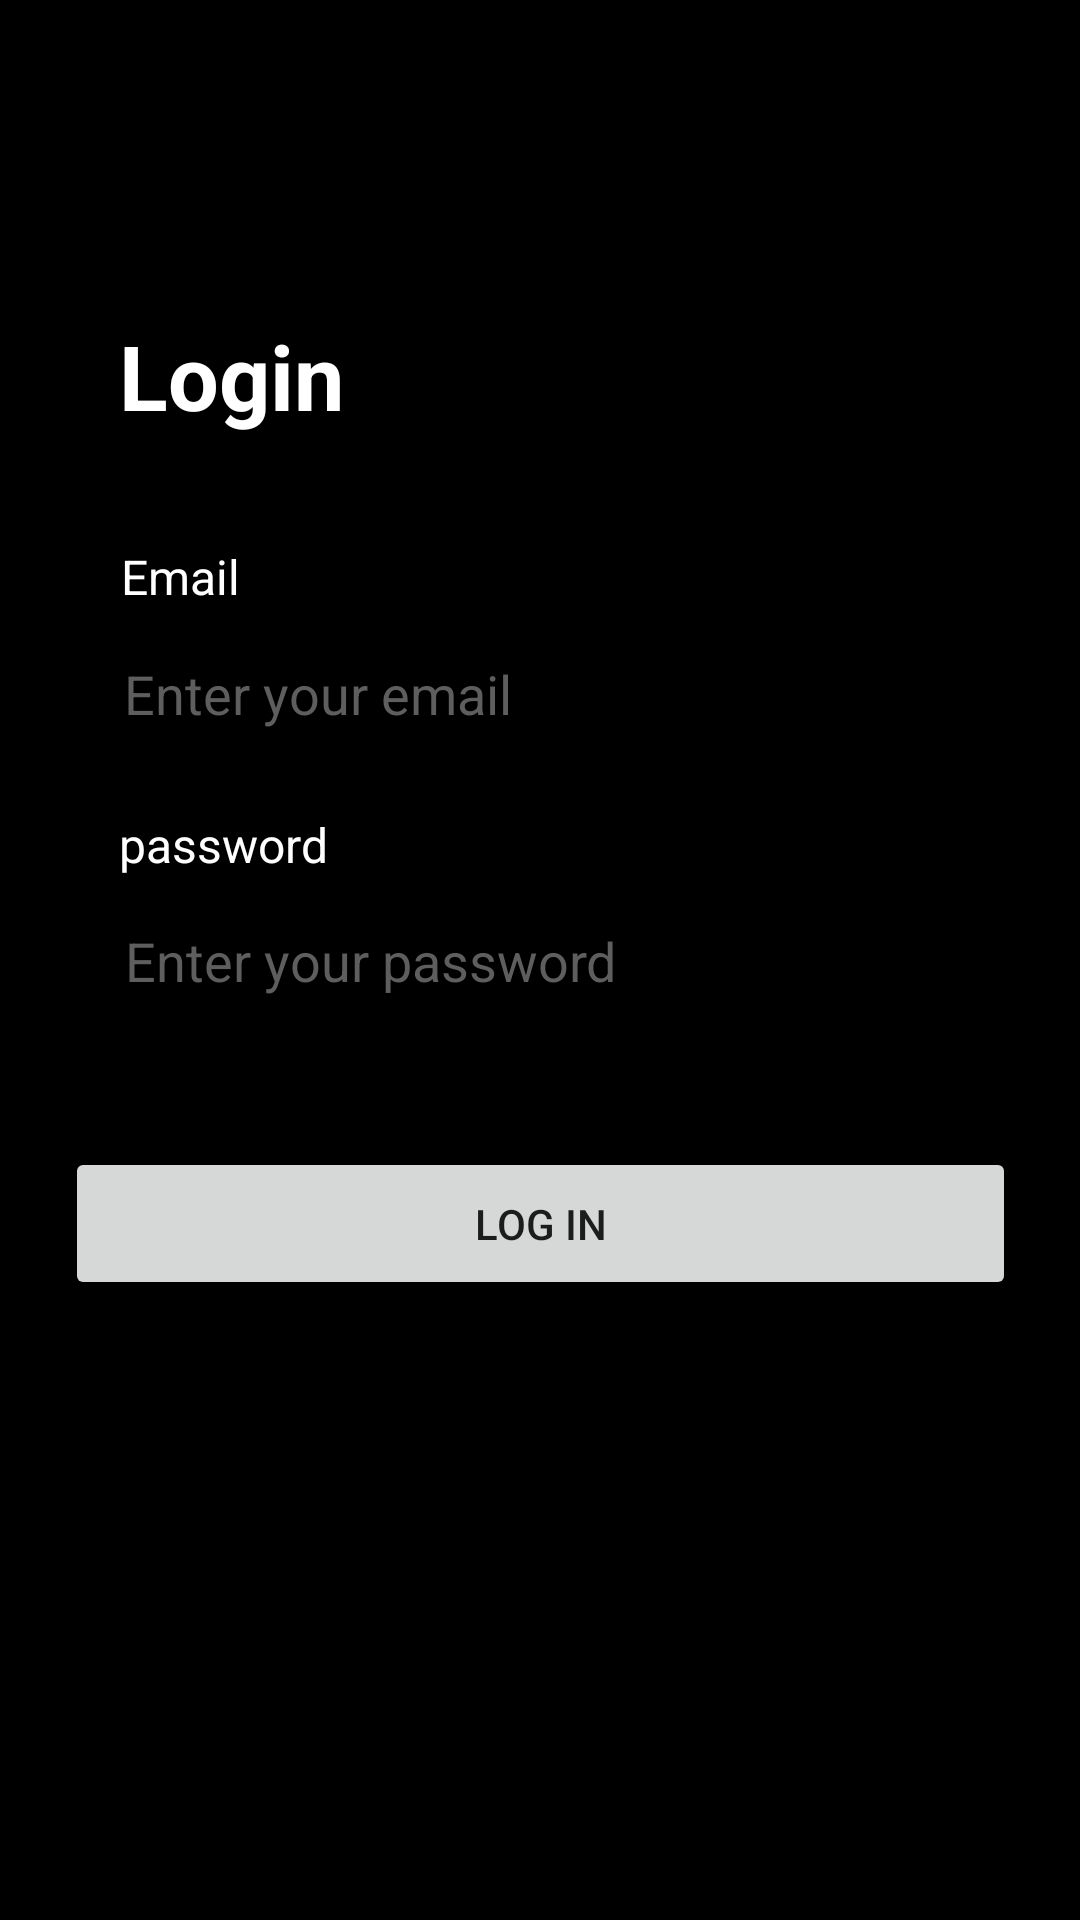

Write the Android layout XML for this screen, with the resource values it uses.
<!-- AndroidManifest.xml: application theme Theme.Todoapp -->
<!-- res/layout/fragment_login.xml -->
<?xml version="1.0" encoding="utf-8"?>
<androidx.constraintlayout.widget.ConstraintLayout xmlns:android="http://schemas.android.com/apk/res/android"
    xmlns:app="http://schemas.android.com/apk/res-auto"
    xmlns:tools="http://schemas.android.com/tools"
    android:id="@+id/frameLayout"
    android:layout_width="match_parent"
    android:layout_height="match_parent"
    android:background="#000000"
    tools:context=".LoginFragment">

    <TextView
        android:id="@+id/textView2"
        android:layout_width="wrap_content"
        android:layout_height="wrap_content"
        android:text="Login"
        android:textColor="#FFFFFF"
        android:textSize="30sp"
        android:textStyle="bold"
        app:layout_constraintBottom_toBottomOf="parent"
        app:layout_constraintEnd_toEndOf="parent"
        app:layout_constraintHorizontal_bias="0.139"
        app:layout_constraintStart_toStartOf="parent"
        app:layout_constraintTop_toTopOf="parent"
        app:layout_constraintVertical_bias="0.175" />

    <EditText
        android:id="@+id/editTextTextEmailAddress"

        android:layout_width="317dp"
        android:layout_height="51dp"
        android:background="@drawable/rounded_corners"
        android:ems="10"
        android:hint="Enter your email"
        android:inputType="textEmailAddress"
        android:paddingLeft="20sp"
        android:textColorHint="#5E5E5E"
        app:layout_constraintBottom_toBottomOf="parent"
        app:layout_constraintEnd_toEndOf="parent"
        app:layout_constraintHorizontal_bias="0.494"
        app:layout_constraintStart_toStartOf="parent"
        app:layout_constraintTop_toTopOf="parent"
        app:layout_constraintVertical_bias="0.349" />

    <TextView
        android:id="@+id/textView3"
        android:layout_width="wrap_content"
        android:layout_height="wrap_content"
        android:text="Email"
        android:textColor="#FFFFFF"
        android:textSize="16sp"
        app:layout_constraintBottom_toBottomOf="parent"
        app:layout_constraintEnd_toEndOf="parent"
        app:layout_constraintHorizontal_bias="0.126"
        app:layout_constraintStart_toStartOf="parent"
        app:layout_constraintTop_toTopOf="parent"
        app:layout_constraintVertical_bias="0.293" />

    <TextView
        android:id="@+id/textView4"
        android:layout_width="wrap_content"
        android:layout_height="wrap_content"
        android:text="password"
        android:textColor="#FFFFFF"
        android:textSize="16sp"
        app:layout_constraintBottom_toBottomOf="parent"
        app:layout_constraintEnd_toEndOf="parent"
        app:layout_constraintHorizontal_bias="0.137"
        app:layout_constraintStart_toStartOf="parent"
        app:layout_constraintTop_toTopOf="parent"
        app:layout_constraintVertical_bias="0.438" />

    <EditText
        android:id="@+id/editTextTextPassword2"
        android:background="@drawable/rounded_corners"
        android:layout_width="317dp"
        android:layout_height="51dp"

        android:ems="10"
        android:hint="Enter your password"
        android:inputType="textPassword"
        android:paddingLeft="20sp"
        android:textColor="#FFFFFF"
        android:textColorHint="#5E5E5E"
        app:layout_constraintBottom_toBottomOf="parent"
        app:layout_constraintEnd_toEndOf="parent"
        app:layout_constraintStart_toStartOf="parent"
        app:layout_constraintTop_toTopOf="parent" />

    <Button
        android:id="@+id/button"
        android:layout_width="317dp"
        android:layout_height="51dp"
        android:text="LOG IN"

        app:layout_constraintBottom_toBottomOf="parent"
        app:layout_constraintEnd_toEndOf="parent"
        app:layout_constraintStart_toStartOf="parent"
        app:layout_constraintTop_toTopOf="parent"
        app:layout_constraintVertical_bias="0.649" />
</androidx.constraintlayout.widget.ConstraintLayout>
<!-- resources referenced by this layout -->
<resources>
  <style name="Theme.Todoapp" parent="Theme.MaterialComponents.DayNight.DarkActionBar">
          
          <item name="colorPrimary">@color/purple_500</item>
          <item name="colorPrimaryVariant">#000000</item>
          <item name="colorOnPrimary">@color/white</item>
          
          <item name="colorSecondary">@color/teal_200</item>
          <item name="colorSecondaryVariant">@color/teal_700</item>
          <item name="colorOnSecondary">@color/black</item>
          
          <item name="android:statusBarColor">?attr/colorPrimaryVariant</item>
          
      </style>
  <!-- not gathered from this repository: default colours our renderer supplied (Android Studio template values) -->
  <color name="purple_500">#FF6200EE</color>
  <color name="teal_200">#FF03DAC5</color>
  <color name="teal_700">#FF018786</color>
  <color name="black">#FF000000</color>
  <color name="white">#FFFFFFFF</color>
</resources>
